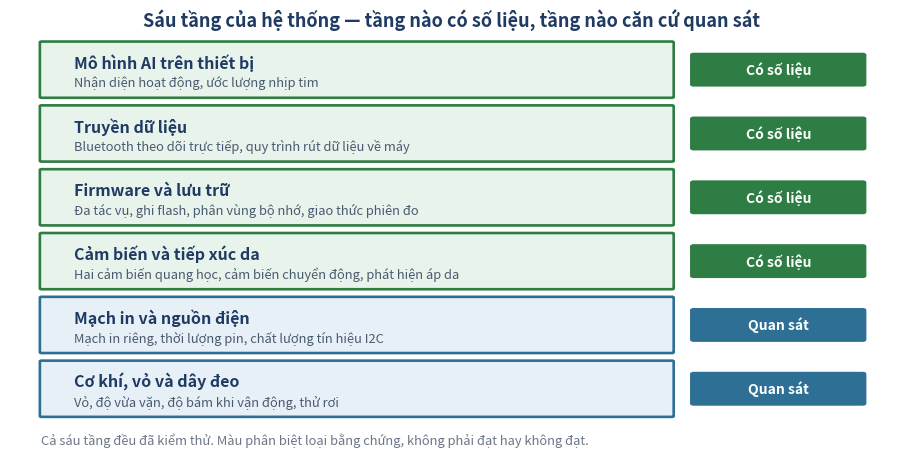
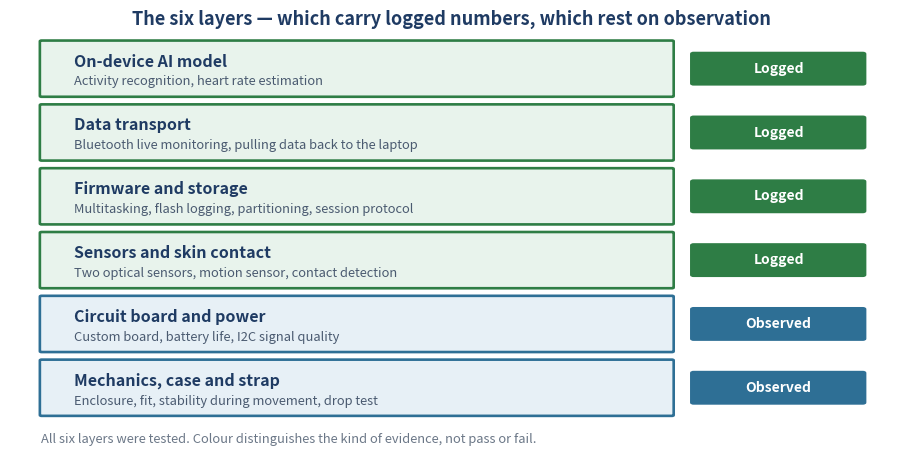

Python code for these plots, in order:
"""
Test-coverage map of the whole system, layer by layer.

WHY THIS EXISTS
    The prototype testing report covers the complete device, not one subsystem.
    Every layer was tested, but not with the same kind of evidence: some carry a
    recorded number that can be re-derived from the data, others rest on direct
    observation repeated across 18 wearing sessions. That distinction matters when
    an examiner asks "how did you measure this?", so the map states it rather than
    painting every layer the same colour.

OUTPUT
    paper/figures/system_test_coverage.png      (Vietnamese)
    paper/figures_en/system_test_coverage.png   (English)

USAGE
    python plot_system_coverage.py
"""
import os

import matplotlib
matplotlib.use("Agg")
import matplotlib.pyplot as plt
from matplotlib.patches import FancyBboxPatch

C_INK = "#1F3B63"
C_FULL, C_PART, C_NONE = "#2E7D45", "#2E6F95", "#8B96A5"
C_FULL_BG, C_PART_BG, C_NONE_BG = "#E8F3EC", "#E7F0F6", "#EDEFF2"

plt.rcParams.update({"figure.dpi": 130, "font.size": 10.5})

FULL, PART, NONE = "full", "part", "none"

# bottom of the stack first: physical foundation -> abstract
LAYERS = {
    "vi": [
        ("Cơ khí, vỏ và dây đeo", "Vỏ, độ vừa vặn, độ bám khi vận động, thử rơi", PART,
         "Quan sát"),
        ("Mạch in và nguồn điện", "Mạch in riêng, thời lượng pin, chất lượng tín hiệu I2C", PART,
         "Quan sát"),
        ("Cảm biến và tiếp xúc da", "Hai cảm biến quang học, cảm biến chuyển động, phát hiện áp da", FULL,
         "Có số liệu"),
        ("Firmware và lưu trữ", "Đa tác vụ, ghi flash, phân vùng bộ nhớ, giao thức phiên đo", FULL,
         "Có số liệu"),
        ("Truyền dữ liệu", "Bluetooth theo dõi trực tiếp, quy trình rút dữ liệu về máy", FULL,
         "Có số liệu"),
        ("Mô hình AI trên thiết bị", "Nhận diện hoạt động, ước lượng nhịp tim", FULL,
         "Có số liệu"),
    ],
    "en": [
        ("Mechanics, case and strap", "Enclosure, fit, stability during movement, drop test", PART,
         "Observed"),
        ("Circuit board and power", "Custom board, battery life, I2C signal quality", PART,
         "Observed"),
        ("Sensors and skin contact", "Two optical sensors, motion sensor, contact detection", FULL,
         "Logged"),
        ("Firmware and storage", "Multitasking, flash logging, partitioning, session protocol", FULL,
         "Logged"),
        ("Data transport", "Bluetooth live monitoring, pulling data back to the laptop", FULL,
         "Logged"),
        ("On-device AI model", "Activity recognition, heart rate estimation", FULL,
         "Logged"),
    ],
}

TITLE = {
    "vi": "Sáu tầng của hệ thống — tầng nào có số liệu, tầng nào căn cứ quan sát",
    "en": "The six layers — which carry logged numbers, which rest on observation",
}
FOOT = {
    "vi": "Cả sáu tầng đều đã kiểm thử. Màu phân biệt loại bằng chứng, không phải đạt hay không đạt.",
    "en": "All six layers were tested. Colour distinguishes the kind of evidence, not pass or fail.",
}

STYLE = {FULL: (C_FULL, C_FULL_BG), PART: (C_PART, C_PART_BG), NONE: (C_NONE, C_NONE_BG)}


def draw(lang, out_dir):
    layers = LAYERS[lang]
    fig, ax = plt.subplots(figsize=(11.4, 5.6))
    ax.set_xlim(0, 10); ax.set_ylim(0, 10); ax.axis("off")

    h, gap = 1.28, 0.20
    y0 = 0.85
    for i, (name, detail, state, label) in enumerate(layers):
        y = y0 + i * (h + gap)
        edge, face = STYLE[state]
        ax.add_patch(FancyBboxPatch((0.35, y), 7.15, h,
                                    boxstyle="round,pad=0.012,rounding_size=0.02",
                                    facecolor=face, edgecolor=edge, linewidth=1.9))
        ax.text(0.72, y + h * 0.63, name, ha="left", va="center",
                fontsize=11.5, color=C_INK, fontweight="bold")
        ax.text(0.72, y + h * 0.26, detail, ha="left", va="center",
                fontsize=9.3, color="#4A5A70")

        ax.add_patch(FancyBboxPatch((7.72, y + h * 0.22), 1.95, h * 0.56,
                                    boxstyle="round,pad=0.012,rounding_size=0.03",
                                    facecolor=edge, edgecolor=edge, linewidth=1.4))
        ax.text(8.70, y + h * 0.50, label, ha="center", va="center",
                fontsize=10, color="white", fontweight="bold")

    ax.text(5.0, y0 + 6 * (h + gap) + 0.30, TITLE[lang], ha="center", va="center",
            fontsize=13, color=C_INK, fontweight="bold")
    ax.text(0.35, 0.30, FOOT[lang], ha="left", va="center",
            fontsize=9.3, color="#6B7787", style="italic")

    os.makedirs(out_dir, exist_ok=True)
    path = os.path.join(out_dir, "system_test_coverage.png")
    fig.savefig(path, bbox_inches="tight", facecolor="white")
    plt.close(fig)
    print("wrote", path)


if __name__ == "__main__":
    draw("vi", "paper/figures")
    draw("en", "paper/figures_en")
